Run: headless pygame with SDL's dummy video driver; simulated clock (each Clock.tick advances the game by its frame time, no real sleeping); random seed 0; keys injected as events and as key.get_pressed() state; no mouse input.
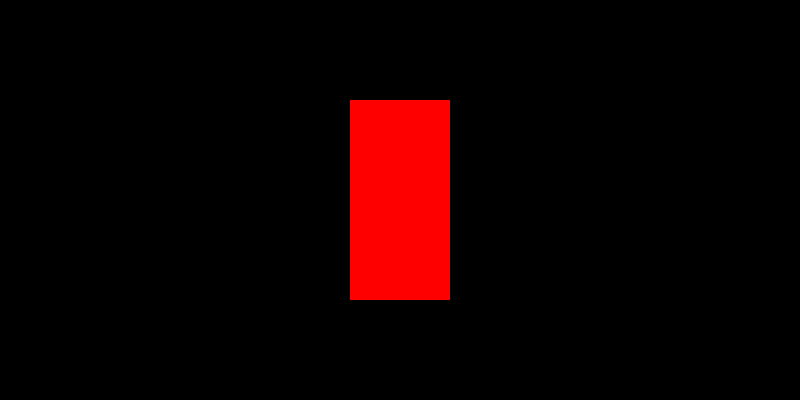
Frame 1 of 4 · flips 1–60 · no input
Frame 2 of 4 · flips 61–180 · tapped SPACE, RETURN · held RIGHT (→), D · screen unchanged from frame 1, image omitted
Frame 3 of 4 · flips 181–300 · held DOWN (↓), S · screen unchanged from frame 2, image omitted
Frame 4 of 4 · flips 301–420 · held LEFT (←), A, UP (↑), W · screen unchanged from frame 3, image omitted

The pygame program that drew these frames:

import pygame
from sys import exit

# this is bascially the indicating the start of the car 
# imagine this as starting the car using the key, the engine fires up
# for us in short it means that now we can use pygames ...
pygame.init()

# setting up the display screen for it to display our game 
width = 800
height = 400
screen = pygame.display.set_mode((width, height))

# adding a title for the game, screen ...
pygame.display.set_caption('Runner')

# creating a clock, for the framerates and other niche things
clock = pygame.time.Clock()

test_surface = pygame.Surface((100, 200))
test_surface.fill('Red')

#setting up the game loop
while True:
    # checks for any and all events occuring in the loop ...
    for event in pygame.event.get():

        # now if the event is to quit the game, 
        # then quit the game 
        if event.type == pygame.QUIT:
            pygame.quit()       # this statement turns the engine off
                                # but we are still calling for the display.update
                                # this is an issue
            exit()              # So, we need exit here
                # exit is a memeber of a sys lib in python
                # allows to shut down the code itself 

    # blit is used to display a screen on top of other screen.
    screen.blit(test_surface, (350,100))

    pygame.display.update()
    
    # adding the celling to the fps of the game at 60 fps
    # this is telling the game to wait atmost ~17 ms before updating
    # the loop cannot be updated any quicker
    clock.tick(60)
